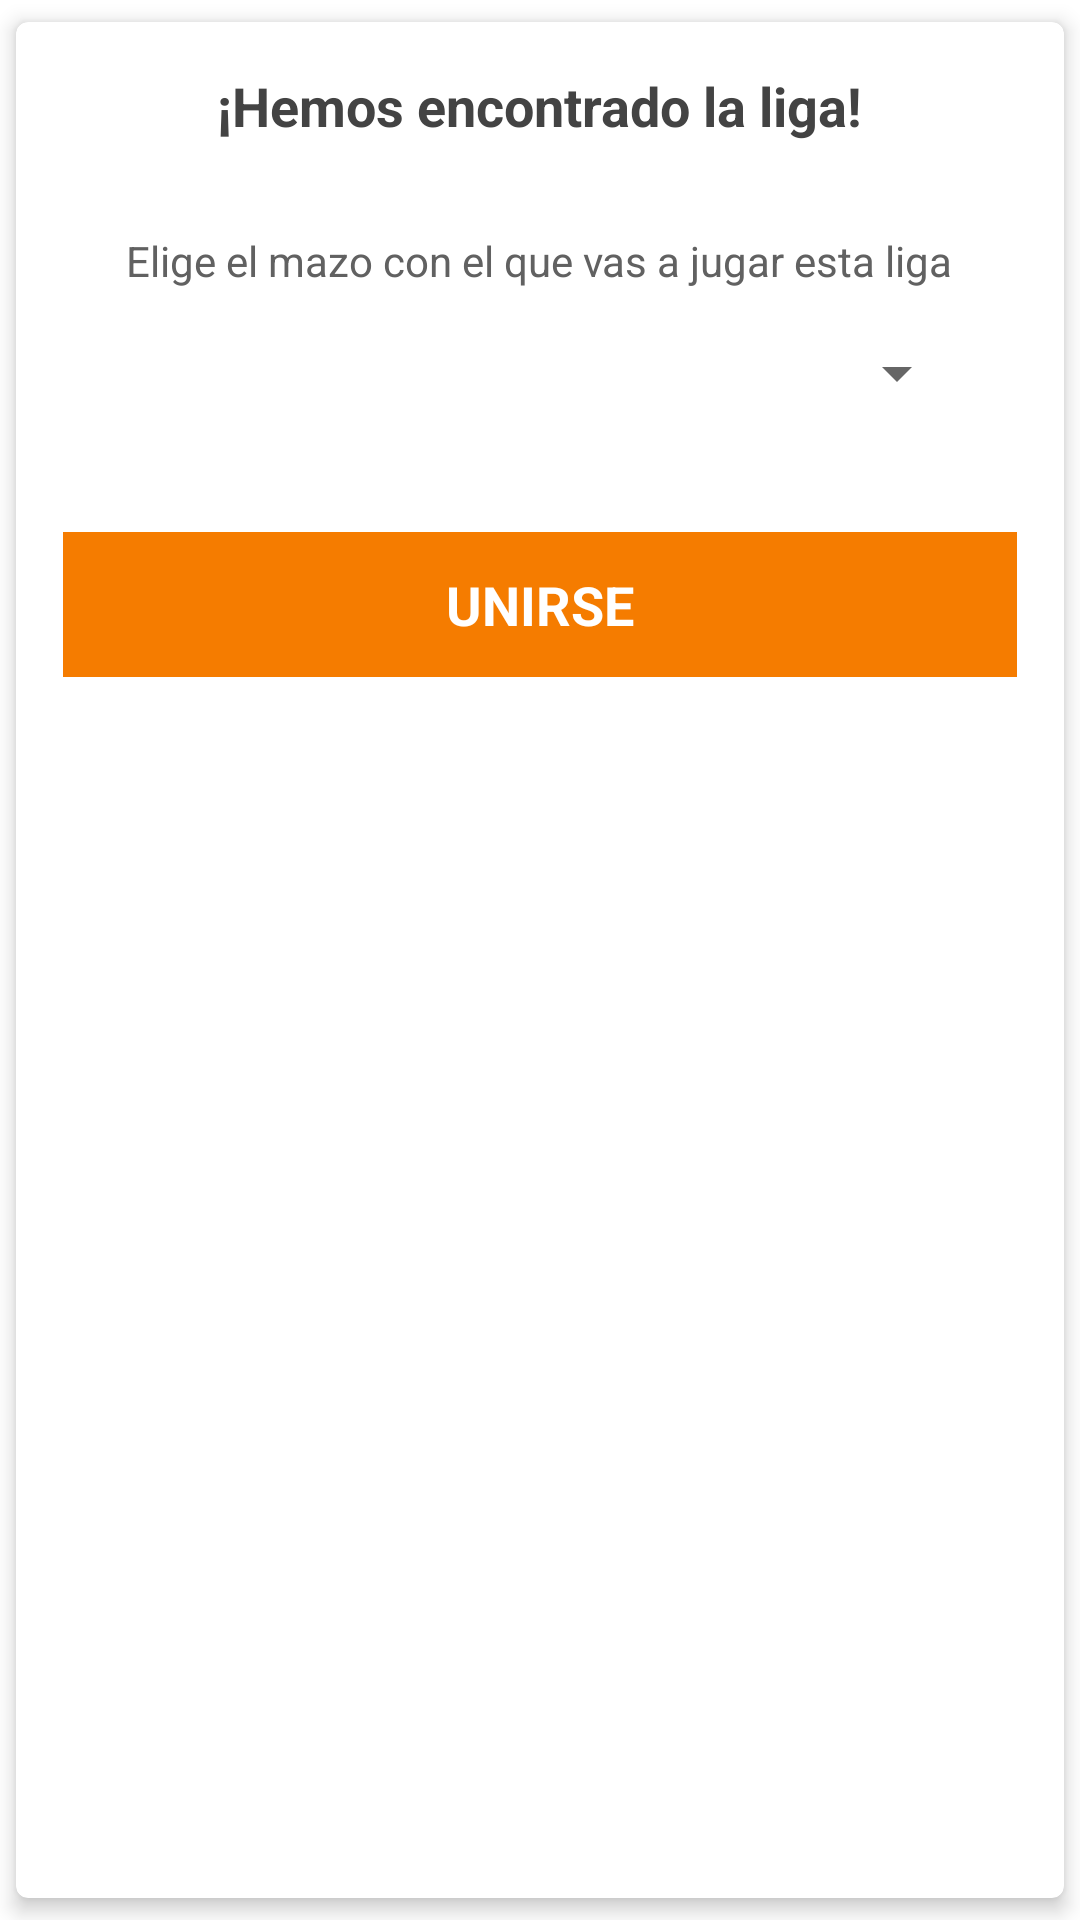

This screen was rendered from an Android layout file. Write that file and the resources it references.
<!-- AndroidManifest.xml: application theme Theme.MagicLeague -->
<!-- res/layout/fragment_join_league_dialog.xml -->
<?xml version="1.0" encoding="utf-8"?>
<com.google.android.material.card.MaterialCardView xmlns:android="http://schemas.android.com/apk/res/android"
    android:layout_width="match_parent"
    android:layout_height="wrap_content"
    xmlns:tools="http://schemas.android.com/tools"
    xmlns:app="http://schemas.android.com/apk/res-auto"
    android:id="@+id/card_view"
    android:layout_marginEnd="16dp"
    android:layout_marginStart="16dp"
    android:layout_gravity="center"
    app:cardUseCompatPadding="true"
    app:cardElevation="4dp">

    <LinearLayout
        android:id="@+id/choose_deck_container"
        android:layout_width="match_parent"
        android:layout_height="wrap_content"
        android:padding="16dp"
        android:orientation="vertical"
        android:gravity="center"
        android:visibility="visible">

        <TextView
            android:layout_width="wrap_content"
            android:layout_height="wrap_content"
            android:text="@string/league_finded"
            android:layout_gravity="center_horizontal"
            android:textSize="18sp"
            android:textColor="@color/charcoal"
            android:textStyle="bold"
            android:layout_marginBottom="30dp"/>

        <TextView
            android:layout_width="wrap_content"
            android:layout_height="wrap_content"
            android:textColor="@color/grey_700"
            android:text="@string/choose_deck_description"/>

        <Spinner
            android:id="@+id/deck_spinner"
            android:layout_width="match_parent"
            android:layout_height="wrap_content"
            android:layout_margin="16dp"
            tools:listitem="@layout/item_deck"/>

        <LinearLayout
            android:id="@+id/join_league_button"
            android:layout_marginTop="25dp"
            android:layout_width="match_parent"
            android:layout_height="wrap_content"
            android:background="?android:selectableItemBackground">

            <TextView
                android:layout_width="match_parent"
                android:layout_height="wrap_content"
                android:textAlignment="center"
                android:padding="12dp"
                android:textSize="18sp"
                android:textColor="@color/white"
                android:textStyle="bold"
                android:textAllCaps="true"
                android:text="@string/join_button"
                android:background="@color/orange_700"/>
        </LinearLayout>
    </LinearLayout>

    <LinearLayout
        android:id="@+id/loading"
        android:layout_width="match_parent"
        android:layout_height="180dp"
        android:orientation="vertical"
        android:gravity="center"
        android:visibility="gone">

        <ProgressBar
            android:layout_width="50dp"
            android:layout_height="50dp"/>

        <TextView
            android:layout_width="wrap_content"
            android:layout_height="wrap_content"
            android:layout_marginTop="5dp"
            android:text="@string/looking_for_league"/>
    </LinearLayout>

    <LinearLayout
        android:id="@+id/search_league_container"
        android:layout_width="match_parent"
        android:layout_height="wrap_content"
        android:padding="16dp"
        android:orientation="vertical"
        android:visibility="gone">

        <TextView
            android:layout_width="wrap_content"
            android:layout_height="wrap_content"
            android:text="@string/join_league"
            android:layout_gravity="center_horizontal"
            android:textSize="18sp"
            android:textColor="@color/charcoal"
            android:textStyle="bold"
            android:layout_marginBottom="16dp"/>


        <TextView
            android:layout_width="wrap_content"
            android:layout_height="wrap_content"
            android:text="@string/join_league_description"
            android:layout_gravity="center_horizontal"
            android:layout_marginBottom="4dp"/>

        <EditText
            android:id="@+id/et_league_code"
            android:layout_width="wrap_content"
            android:layout_height="wrap_content"
            android:layout_gravity="center_horizontal"
            android:minWidth="170dp"
            android:textAlignment="center"
            android:textSize="18sp"
            android:hint="CODIGO"/>

        <LinearLayout
            android:id="@+id/search_league_button"
            android:layout_marginTop="25dp"
            android:layout_width="match_parent"
            android:layout_height="wrap_content"
            android:background="?android:selectableItemBackground">

            <TextView
                android:layout_width="match_parent"
                android:layout_height="wrap_content"
                android:textAlignment="center"
                android:padding="12dp"
                android:textSize="18sp"
                android:textColor="@color/white"
                android:textStyle="bold"
                android:textAllCaps="true"
                android:text="@string/search_league_button"
                android:background="@color/orange_700"/>
        </LinearLayout>

    </LinearLayout>

</com.google.android.material.card.MaterialCardView>
<!-- res/layout/item_deck.xml (included above) -->
<?xml version="1.0" encoding="utf-8"?>
<LinearLayout xmlns:android="http://schemas.android.com/apk/res/android"
    xmlns:tools="http://schemas.android.com/tools"
    android:id="@+id/container"
    android:orientation="horizontal"
    android:layout_width="match_parent"
    android:layout_height="wrap_content"
    android:paddingEnd="16dp"
    android:paddingStart="16dp"
    android:paddingTop="8dp"
    android:paddingBottom="8dp"
    android:gravity="center_vertical"
    android:clickable="true"
    android:background="?android:selectableItemBackground">

    <ImageView
        android:id="@+id/deck_colors"
        android:layout_width="50dp"
        android:layout_height="30dp"
        android:background="@color/mtg_white"
        android:layout_marginEnd="16dp"/>

    <TextView
        android:id="@+id/deck_name"
        android:layout_width="wrap_content"
        android:layout_height="wrap_content"
        android:fontFamily="@font/roboto_black"
        android:textColor="@color/grey_200"
        android:textSize="18sp"
        tools:text="Boros" />
</LinearLayout>
<!-- resources referenced by this layout -->
<resources>
  <color name="charcoal">#434343</color>
  <color name="grey_200">#eeeeee</color>
  <color name="grey_700">#616161</color>
  <color name="mtg_white">#F7F8CE</color>
  <color name="orange_700">#f57c00</color>
  <color name="white">#FFFFFFFF</color>
  <string name="choose_deck_description">Elige el mazo con el que vas a jugar esta liga</string>
  <string name="join_button">Unirse</string>
  <string name="join_league">Unirse a una liga</string>
  <string name="join_league_description">Escribe el código de la competicion para unirte</string>
  <string name="league_finded">¡Hemos encontrado la liga!</string>
  <string name="looking_for_league">Buscando la liga…</string>
  <string name="search_league_button">Buscar liga</string>
  <style name="Theme.MagicLeague" parent="Theme.MaterialComponents.DayNight.DarkActionBar">
          
          <item name="colorPrimary">@color/grey_900</item>
          <item name="colorPrimaryVariant">@color/black</item>
          <item name="colorOnPrimary">@color/white</item>
          
          <item name="colorSecondary">@color/orange_400</item>
          <item name="colorSecondaryVariant">@color/orange_700</item>
          <item name="colorOnSecondary">@color/black</item>
          
          <item name="android:statusBarColor" tools:targetApi="l">?attr/colorPrimaryVariant</item>
          
      </style>
  <color name="grey_900">#212121</color>
  <color name="black">#FF000000</color>
  <color name="orange_400">#ffa726</color>
</resources>
